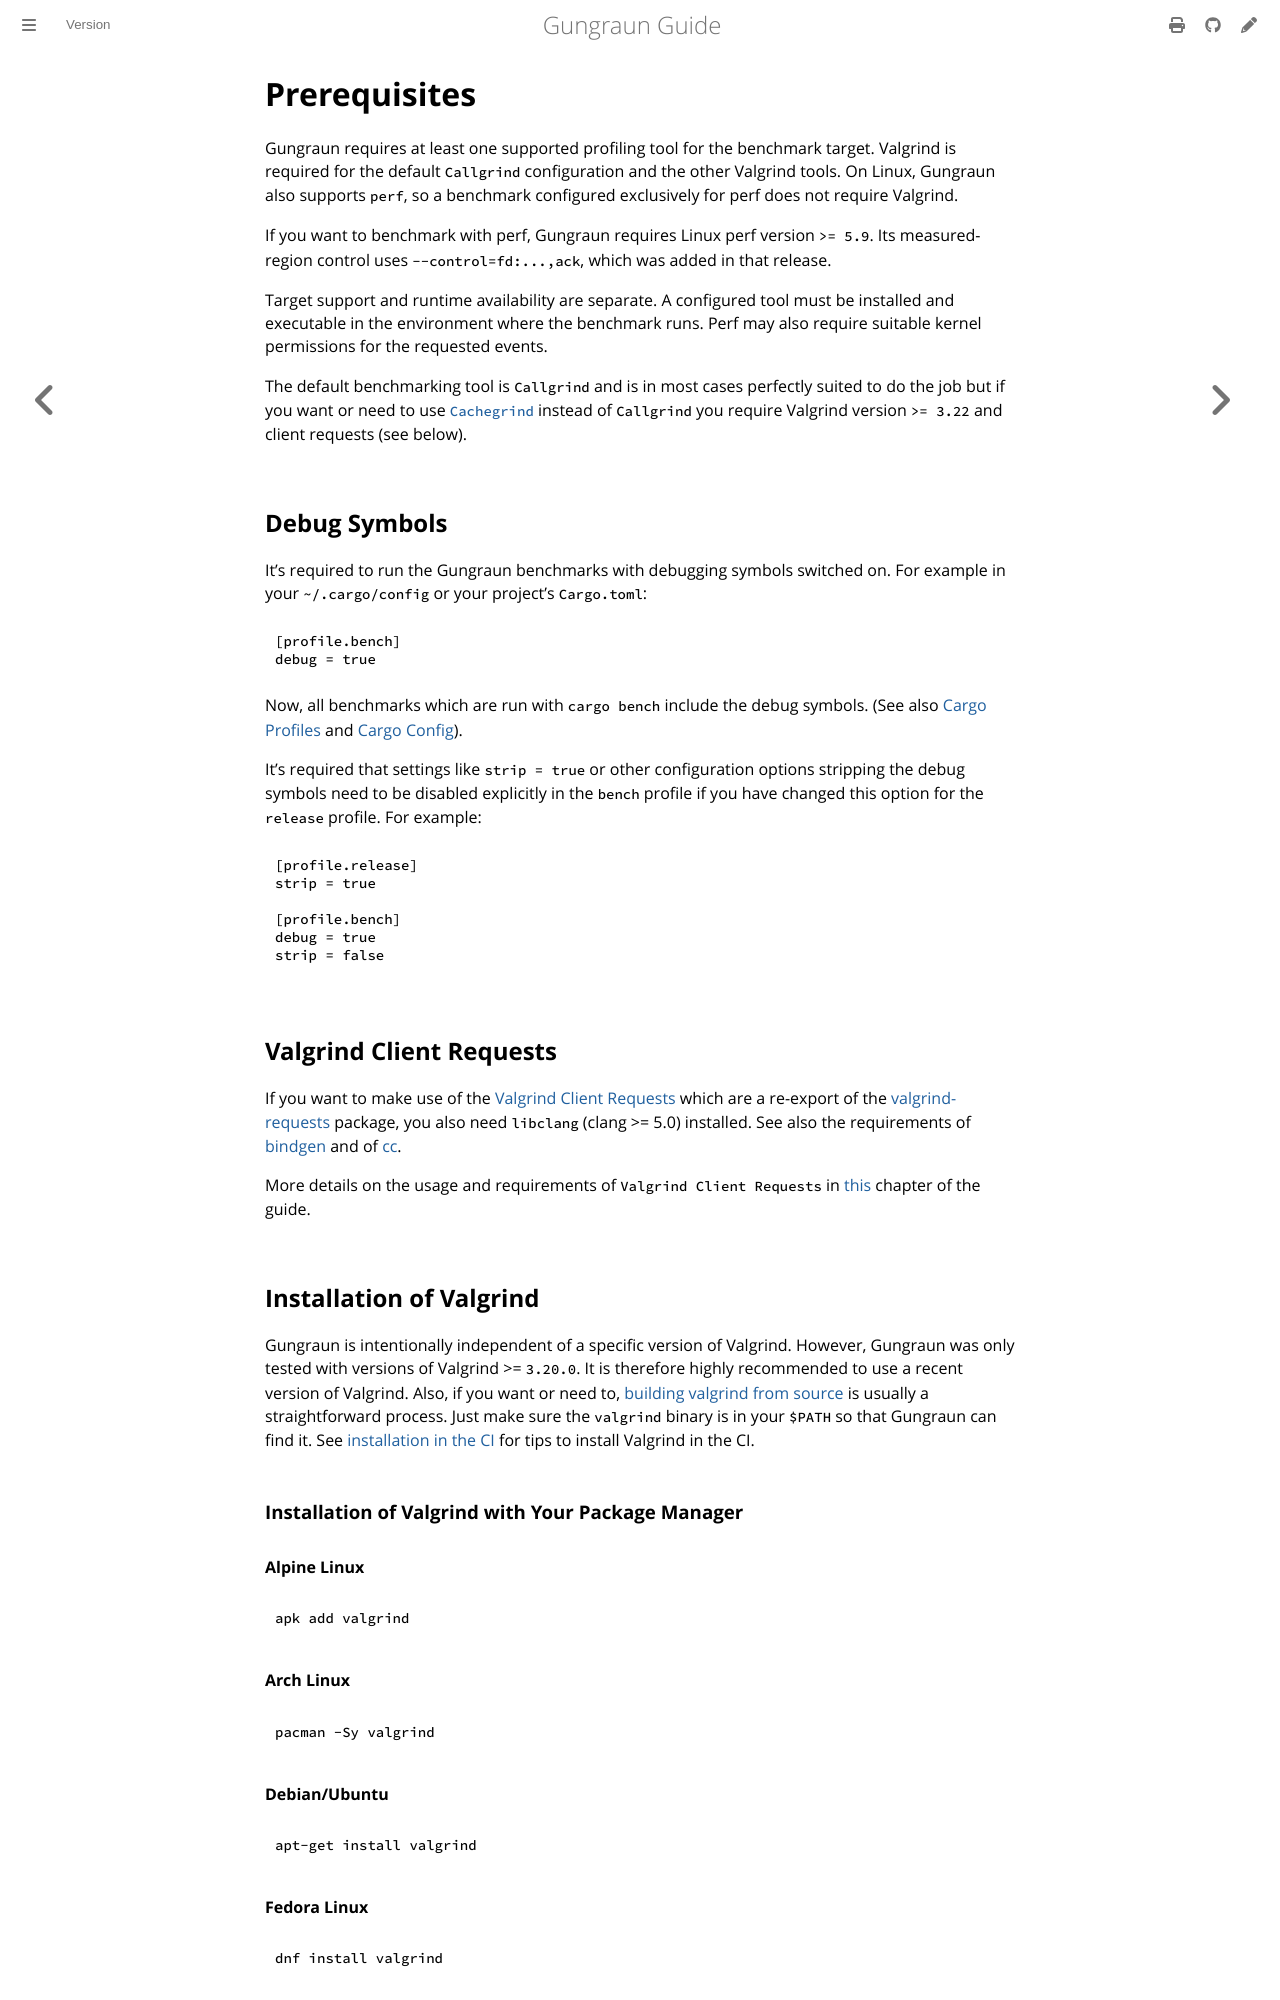

repository: gungraun/gungraun · page: 0.20.0/html/installation/prerequisites.html · generator: mdbook

# Prerequisites

Gungraun requires at least one supported profiling tool for the benchmark
target. Valgrind is required for the default `Callgrind` configuration and the
other Valgrind tools. On Linux, Gungraun also supports `perf`, so a benchmark
configured exclusively for perf does not require Valgrind.

If you want to benchmark with perf, Gungraun requires Linux perf version
`>= 5.9`. Its measured-region control uses `--control=fd:...,ack`, which was
added in that release.

Target support and runtime availability are separate. A configured tool must be
installed and executable in the environment where the benchmark runs. Perf may
also require suitable kernel permissions for the requested events.

The default benchmarking tool is `Callgrind` and is in most cases perfectly
suited to do the job but if you want or need to use
[`Cachegrind`](../cachegrind.md) instead of `Callgrind` you require Valgrind
version `>= 3.22` and client requests (see below).

## Debug Symbols

It's required to run the Gungraun benchmarks with debugging symbols switched on.
For example in your `~/.cargo/config` or your project's `Cargo.toml`:

```toml
[profile.bench]
debug = true
```

Now, all benchmarks which are run with `cargo bench` include the debug symbols.
(See also [Cargo Profiles][cargo-profiles] and [Cargo Config][cargo-config]).

It's required that settings like `strip = true` or other configuration options
stripping the debug symbols need to be disabled explicitly in the `bench`
profile if you have changed this option for the `release` profile. For example:

```toml
[profile.release]
strip = true

[profile.bench]
debug = true
strip = false
```

## Valgrind Client Requests

If you want to make use of the [Valgrind Client Requests][valgrind-client-req]
which are a re-export of the [valgrind-requests] package, you also need
`libclang` (clang >= 5.0) installed. See also the requirements of [bindgen] and
of [cc].

More details on the usage and requirements of `Valgrind Client Requests` in
[this](../client_requests.md) chapter of the guide.

## Installation of Valgrind

Gungraun is intentionally independent of a specific version of Valgrind.
However, Gungraun was only tested with versions of Valgrind >= `3.20.0`. It is
therefore highly recommended to use a recent version of Valgrind. Also, if you
want or need to, [building valgrind from source][valgrind-source] is usually a
straightforward process. Just make sure the `valgrind` binary is in your `$PATH`
so that Gungraun can find it. See [installation in the CI](./ci.md) for tips to
install Valgrind in the CI.

### Installation of Valgrind with Your Package Manager

#### Alpine Linux

```bash
apk add valgrind
```

#### Arch Linux

```bash
pacman -Sy valgrind
```

#### Debian/Ubuntu

```bash
apt-get install valgrind
```

#### Fedora Linux

```bash
dnf install valgrind
```

#### FreeBSD

```bash
pkg install valgrind
```
